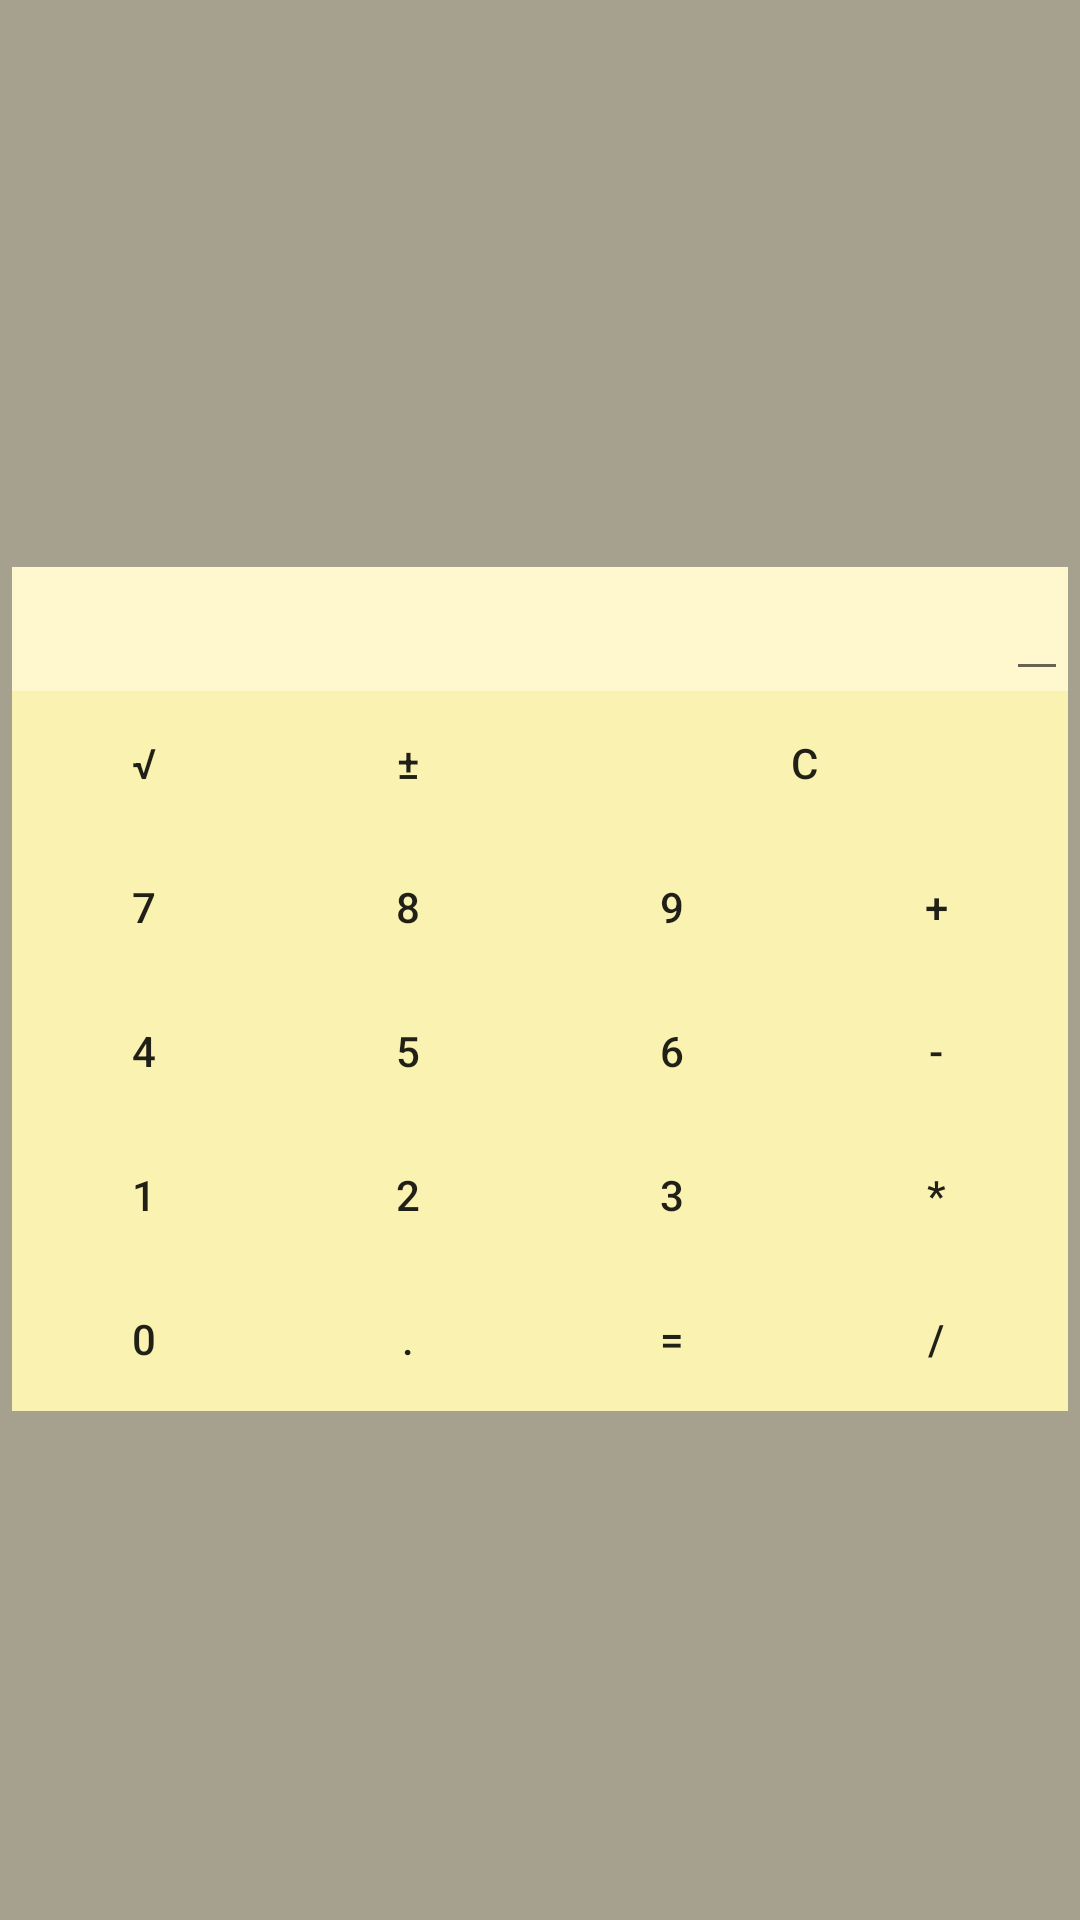

Write the Android layout XML for this screen, with the resource values it uses.
<!-- AndroidManifest.xml: application theme Theme.MADTLABS -->
<!-- res/layout/fragment_placeholder_three.xml -->
<?xml version="1.0" encoding="utf-8"?>
<androidx.constraintlayout.widget.ConstraintLayout xmlns:android="http://schemas.android.com/apk/res/android"
    xmlns:app="http://schemas.android.com/apk/res-auto"
    xmlns:tools="http://schemas.android.com/tools"
    android:layout_width="match_parent"
    android:layout_height="match_parent"
    android:background="#A6A08E"
    tools:context="xyz.mobyus.labs.ui.main.PlaceholderFragmentThree">

    <TableLayout
        android:layout_width="wrap_content"
        android:layout_height="wrap_content"
        app:layout_constraintBottom_toBottomOf="parent"
        app:layout_constraintEnd_toEndOf="parent"
        app:layout_constraintHorizontal_bias="0.48"
        app:layout_constraintStart_toStartOf="parent"
        app:layout_constraintTop_toTopOf="parent">

        <TableRow
            android:layout_width="wrap_content"
            android:layout_height="wrap_content">

            <TextView
                android:id="@+id/txtResult"
                android:layout_width="wrap_content"
                android:layout_height="wrap_content"
                android:layout_gravity="end"
                android:layout_span="4" />

        </TableRow>

        <TableRow
            android:layout_width="wrap_content"
            android:layout_height="wrap_content"
            android:background="#FFF7CE">

            <EditText
                android:id="@+id/edtInput"
                android:layout_width="wrap_content"
                android:layout_height="wrap_content"
                android:layout_gravity="end"
                android:layout_span="4"
                android:inputType="number" />

        </TableRow>

        <TableRow
            android:layout_width="wrap_content"
            android:layout_height="wrap_content">

            <androidx.appcompat.widget.AppCompatButton
                android:id="@+id/btnSqrRoot"
                android:background="#FAF2B0"
                android:text="√" />

            <androidx.appcompat.widget.AppCompatButton
                android:id="@+id/btnChangeSign"
                android:background="#FAF2B0"
                android:text="±" />

            <androidx.appcompat.widget.AppCompatButton
                android:id="@+id/btnC"
                android:layout_span="2"
                android:background="#FAF2B0"
                android:text="C"

                />

        </TableRow>

        <TableRow
            android:layout_width="wrap_content"
            android:layout_height="wrap_content">

            <androidx.appcompat.widget.AppCompatButton
                android:id="@+id/btnNumber7"
                android:background="#FAF2B0"
                android:text="7" />

            <androidx.appcompat.widget.AppCompatButton
                android:id="@+id/btnNumber8"
                android:background="#FAF2B0"
                android:text="8" />

            <androidx.appcompat.widget.AppCompatButton
                android:id="@+id/btnNumber9"
                android:background="#FAF2B0"
                android:text="9" />

            <androidx.appcompat.widget.AppCompatButton
                android:id="@+id/btnNumberAdd"
                android:background="#FAF2B0"
                android:text="+" />

        </TableRow>

        <TableRow
            android:layout_width="wrap_content"
            android:layout_height="wrap_content">

            <androidx.appcompat.widget.AppCompatButton
                android:id="@+id/btnNumber4"
                android:background="#FAF2B0"
                android:text="4" />

            <androidx.appcompat.widget.AppCompatButton
                android:id="@+id/btnNumber5"
                android:background="#FAF2B0"
                android:text="5" />

            <androidx.appcompat.widget.AppCompatButton
                android:id="@+id/btnNumber6"
                android:background="#FAF2B0"
                android:text="6" />

            <androidx.appcompat.widget.AppCompatButton
                android:id="@+id/btnNumberSub"
                android:background="#FAF2B0"
                android:text="-" />

        </TableRow>

        <TableRow
            android:layout_width="wrap_content"
            android:layout_height="wrap_content">

            <androidx.appcompat.widget.AppCompatButton
                android:id="@+id/btnNumber1"
                android:background="#FAF2B0"
                android:text="1" />

            <androidx.appcompat.widget.AppCompatButton
                android:id="@+id/btnNumber2"
                android:background="#FAF2B0"
                android:text="2" />

            <androidx.appcompat.widget.AppCompatButton
                android:id="@+id/btnNumber3"
                android:background="#FAF2B0"
                android:text="3" />

            <androidx.appcompat.widget.AppCompatButton
                android:id="@+id/btnNumberMul"
                android:background="#FAF2B0"
                android:text="*" />

        </TableRow>

        <TableRow
            android:layout_width="wrap_content"
            android:layout_height="wrap_content">

            <androidx.appcompat.widget.AppCompatButton
                android:id="@+id/btnNumber0"
                android:background="#FAF2B0"
                android:text="0" />

            <androidx.appcompat.widget.AppCompatButton
                android:id="@+id/btnDot"
                android:background="#FAF2B0"
                android:text="." />

            <androidx.appcompat.widget.AppCompatButton
                android:id="@+id/btnResult"
                android:background="#FAF2B0"
                android:text="=" />

            <androidx.appcompat.widget.AppCompatButton
                android:id="@+id/btnNumberDiv"
                android:background="#FAF2B0"
                android:text="/" />

        </TableRow>

    </TableLayout>

</androidx.constraintlayout.widget.ConstraintLayout>
<!-- resources referenced by this layout -->
<resources>
  <style name="Theme.MADTLABS" parent="Theme.MaterialComponents.DayNight.DarkActionBar">
          
          <item name="colorPrimary">@color/purple_500</item>
          <item name="colorPrimaryVariant">@color/purple_700</item>
          <item name="colorOnPrimary">@color/white</item>
          
          <item name="colorSecondary">@color/teal_200</item>
          <item name="colorSecondaryVariant">@color/teal_700</item>
          <item name="colorOnSecondary">@color/black</item>
          
          <item name="android:statusBarColor" tools:targetApi="l">?attr/colorPrimaryVariant</item>
          
      </style>
  <!-- not gathered from this repository: default colours our renderer supplied (Android Studio template values) -->
  <color name="purple_500">#FF6200EE</color>
  <color name="purple_700">#FF3700B3</color>
  <color name="teal_200">#FF03DAC5</color>
  <color name="teal_700">#FF018786</color>
  <color name="black">#FF000000</color>
  <color name="white">#FFFFFFFF</color>
</resources>
